The GitHub repository andrewsalim10/tugas_kel_pcdvk contains a labelled image folder "refined_rcnn" with 5 categories: apple scab, apple black rot, apple cedar apple rust, apple healthy, apple healthy removed. Examples follow, each with its label.

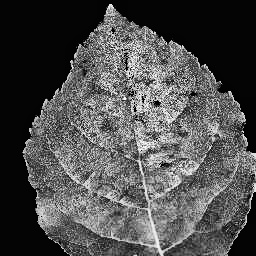
Label: apple scab

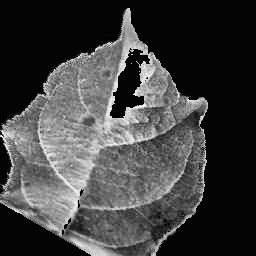
Label: apple scab

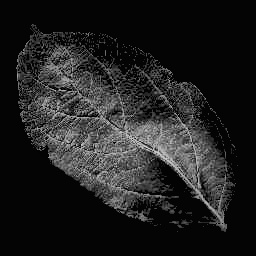
Label: apple healthy

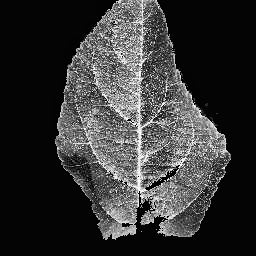
Label: apple healthy

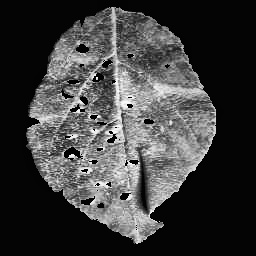
Label: apple cedar apple rust

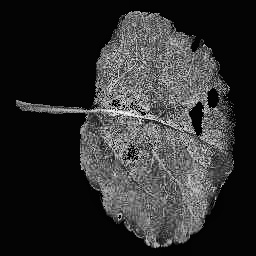
Label: apple black rot
